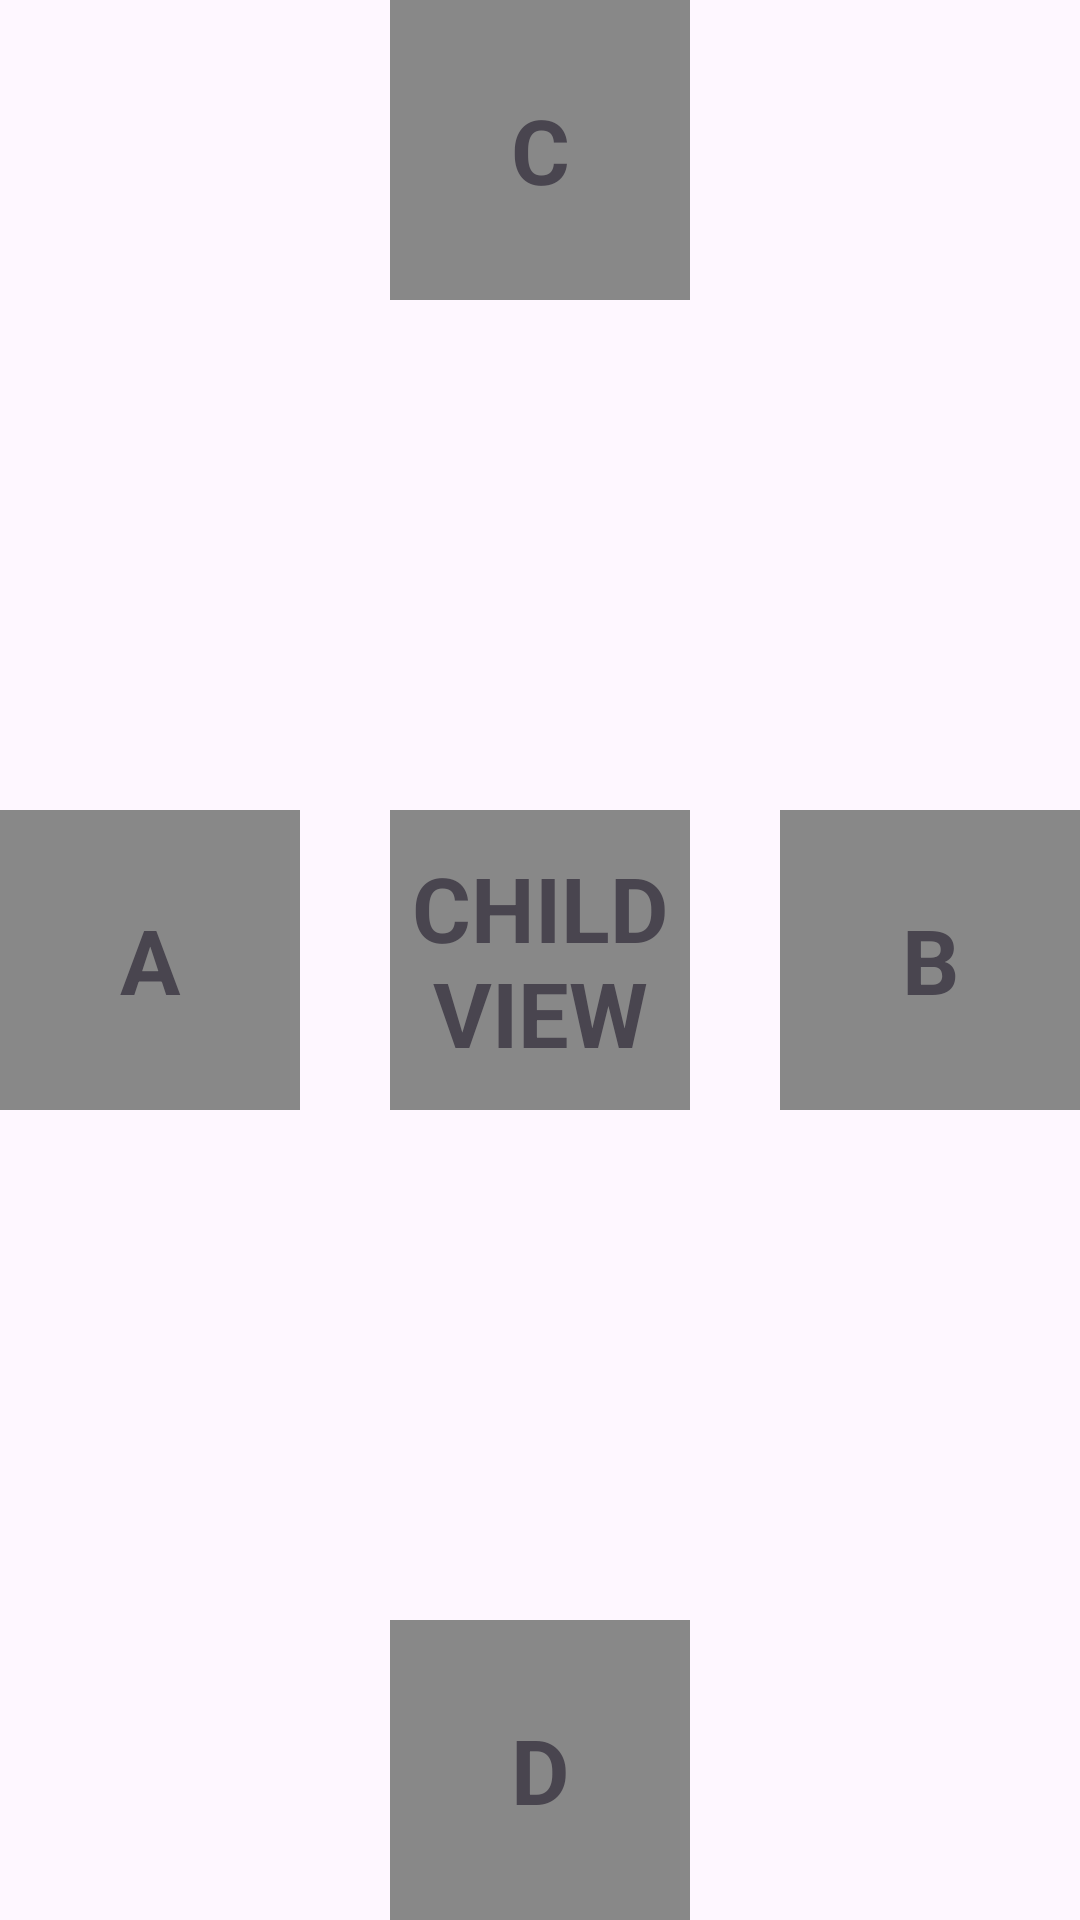

Write the Android layout XML for this screen, with the resource values it uses.
<!-- AndroidManifest.xml: application theme Theme.TodoEnUno -->
<!-- res/layout/activity_relative_layout.xml -->
<?xml version="1.0" encoding="utf-8"?>
<RelativeLayout xmlns:android="http://schemas.android.com/apk/res/android"
    xmlns:app="http://schemas.android.com/apk/res-auto"
    xmlns:tools="http://schemas.android.com/tools"
    android:id="@+id/main"
    android:layout_width="match_parent"
    android:layout_height="match_parent"
    tools:context=".RelativeLayout">

    

    <TextView
        android:layout_centerInParent="true"
        android:layout_width="100sp"
        android:layout_height="100dp"
        android:background="@color/gray"
        android:text="CHILD VIEW"
        android:textSize="30dp"
        android:gravity="center"
        android:textStyle="bold"
        />


    <TextView
        android:layout_centerInParent="true"
        android:layout_alignParentLeft="true"
        android:layout_width="100dp"
        android:layout_height="100dp"
        android:background="@color/gray"
        android:text="A"
        android:textSize="30dp"
        android:gravity="center"
        android:textStyle="bold"
        />

    <TextView
        android:layout_centerInParent="true"
        android:layout_alignParentRight="true"
        android:layout_width="100dp"
        android:layout_height="100dp"
        android:background="@color/gray"
        android:text="B"
        android:textSize="30dp"
        android:gravity="center"
        android:textStyle="bold"
        />

    <TextView
        android:layout_centerInParent="true"
        android:layout_alignParentTop="true"
        android:layout_width="100dp"
        android:layout_height="100dp"
        android:background="@color/gray"
        android:text="C"
        android:textSize="30dp"
        android:gravity="center"
        android:textStyle="bold"
        />

    <TextView
        android:layout_centerInParent="true"
        android:layout_alignParentBottom="true"
        android:layout_width="100dp"
        android:layout_height="100dp"
        android:background="@color/gray"
        android:text="D"
        android:textSize="30dp"
        android:gravity="center"
        android:textStyle="bold"
        />


    
    
    
    
    
    
    
    
    
    
    
    

    
    
    
    
    
    
    
    
    
    
    
    

    
    
    
    
    
    
    
    
    
    
    
    


    
    
    
    
    
    
    
    
    
    
    
    
    

    
    
    
    
    
    
    
    
    
    
    
    
    
    


</RelativeLayout>
<!-- resources referenced by this layout -->
<resources>
  <color name="dark_gray">#444444</color>
  <color name="gray">#888888</color>
  <color name="white">#FFFFFFFF</color>
  <style name="Theme.TodoEnUno" parent="Base.Theme.TodoEnUno" />
  <style name="Base.Theme.TodoEnUno" parent="Theme.Material3.DayNight.NoActionBar">
          
          
      </style>
</resources>
